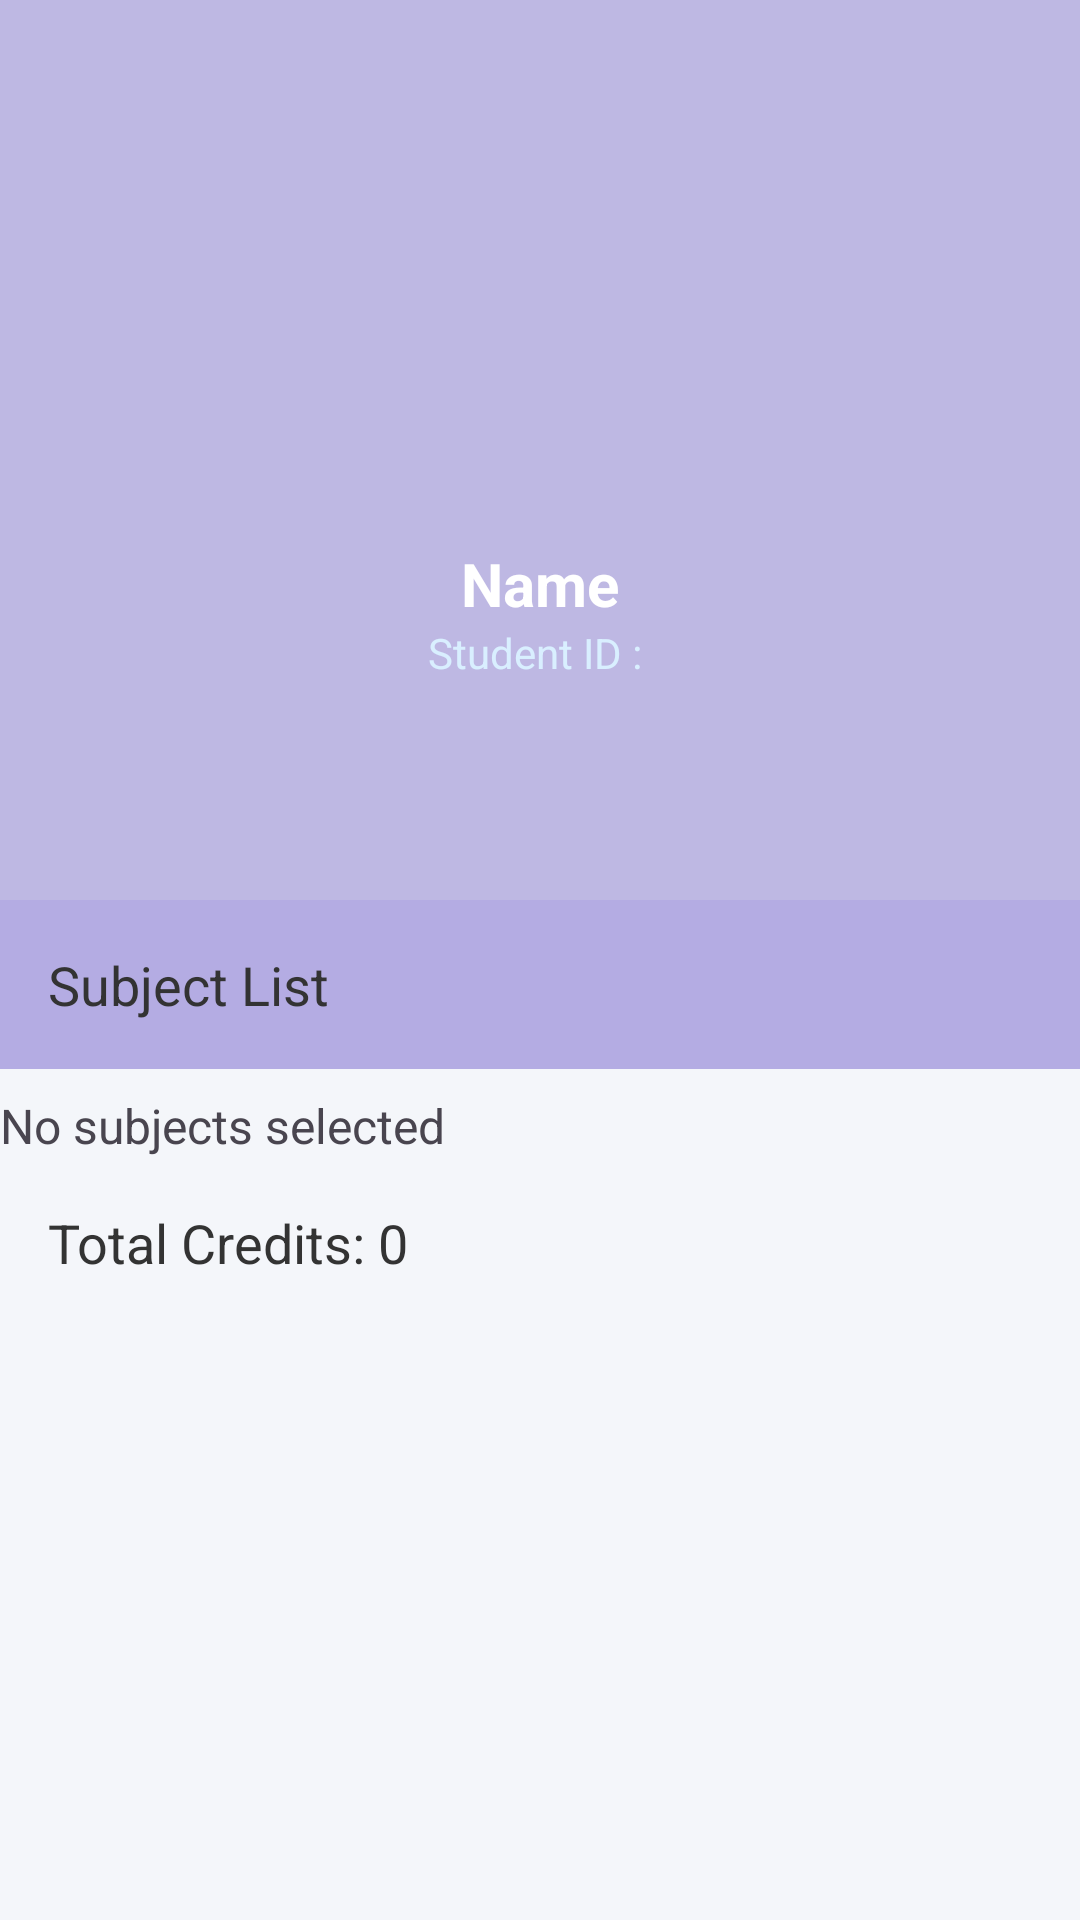

Here is an Android app screen rendered from its layout file. Give the layout XML and the strings, colors and styles it references.
<!-- AndroidManifest.xml: application theme Theme.Enroll -->
<!-- res/layout/activity_user.xml -->
<?xml version="1.0" encoding="utf-8"?>
<LinearLayout xmlns:android="http://schemas.android.com/apk/res/android"
    android:layout_width="match_parent"
    android:layout_height="match_parent"
    android:orientation="vertical"
    android:background="#F4F6FA">

    
    <LinearLayout
        android:layout_width="match_parent"
        android:layout_height="300dp"
        android:orientation="vertical"
        android:background="#beb8e3"
        android:gravity="center">

        
        <ImageView
            android:id="@+id/profileImage"
            android:layout_width="100dp"
            android:layout_height="100dp"
            android:src="@drawable/user"
            android:scaleType="centerCrop"
            android:layout_gravity="center"/>

        
            <TextView
            android:id="@+id/userName"
            android:layout_width="wrap_content"
            android:layout_height="wrap_content"
            android:text="Name"
            android:textColor="#FFFFFF"
            android:textSize="20sp"
            android:textStyle="bold"
            android:layout_marginTop="8dp"
            android:layout_gravity="center"/>

        
        <TextView
            android:id="@+id/userId"
            android:layout_width="wrap_content"
            android:layout_height="wrap_content"
            android:text="Student ID : "
            android:textColor="#D9EFFF"
            android:textSize="14sp"
            android:layout_gravity="center"/>
    </LinearLayout>

    
    <TextView
        android:layout_width="match_parent"
        android:layout_height="wrap_content"
        android:text="Subject List"
        android:background="#b4ace3"
        android:textSize="18sp"
        android:textColor="#333333"
        android:padding="16dp"/>

    
    <TextView
        android:id="@+id/tvSelectedSubjects"
        android:layout_width="wrap_content"
        android:layout_height="wrap_content"
        android:text="No subjects selected"
        android:paddingTop="8dp"
        android:textSize="16dp"/>

    
    <TextView
        android:id="@+id/credits_summary"
        android:layout_width="match_parent"
        android:layout_height="wrap_content"
        android:text="Total Credits: 0"
        android:textSize="18sp"
        android:textColor="#333333"
        android:padding="16dp"/>

</LinearLayout>
<!-- resources referenced by this layout -->
<resources>
  <style name="Theme.Enroll" parent="Base.Theme.Enroll" />
  <style name="Base.Theme.Enroll" parent="Theme.Material3.DayNight.NoActionBar">
          
          
      </style>
</resources>
